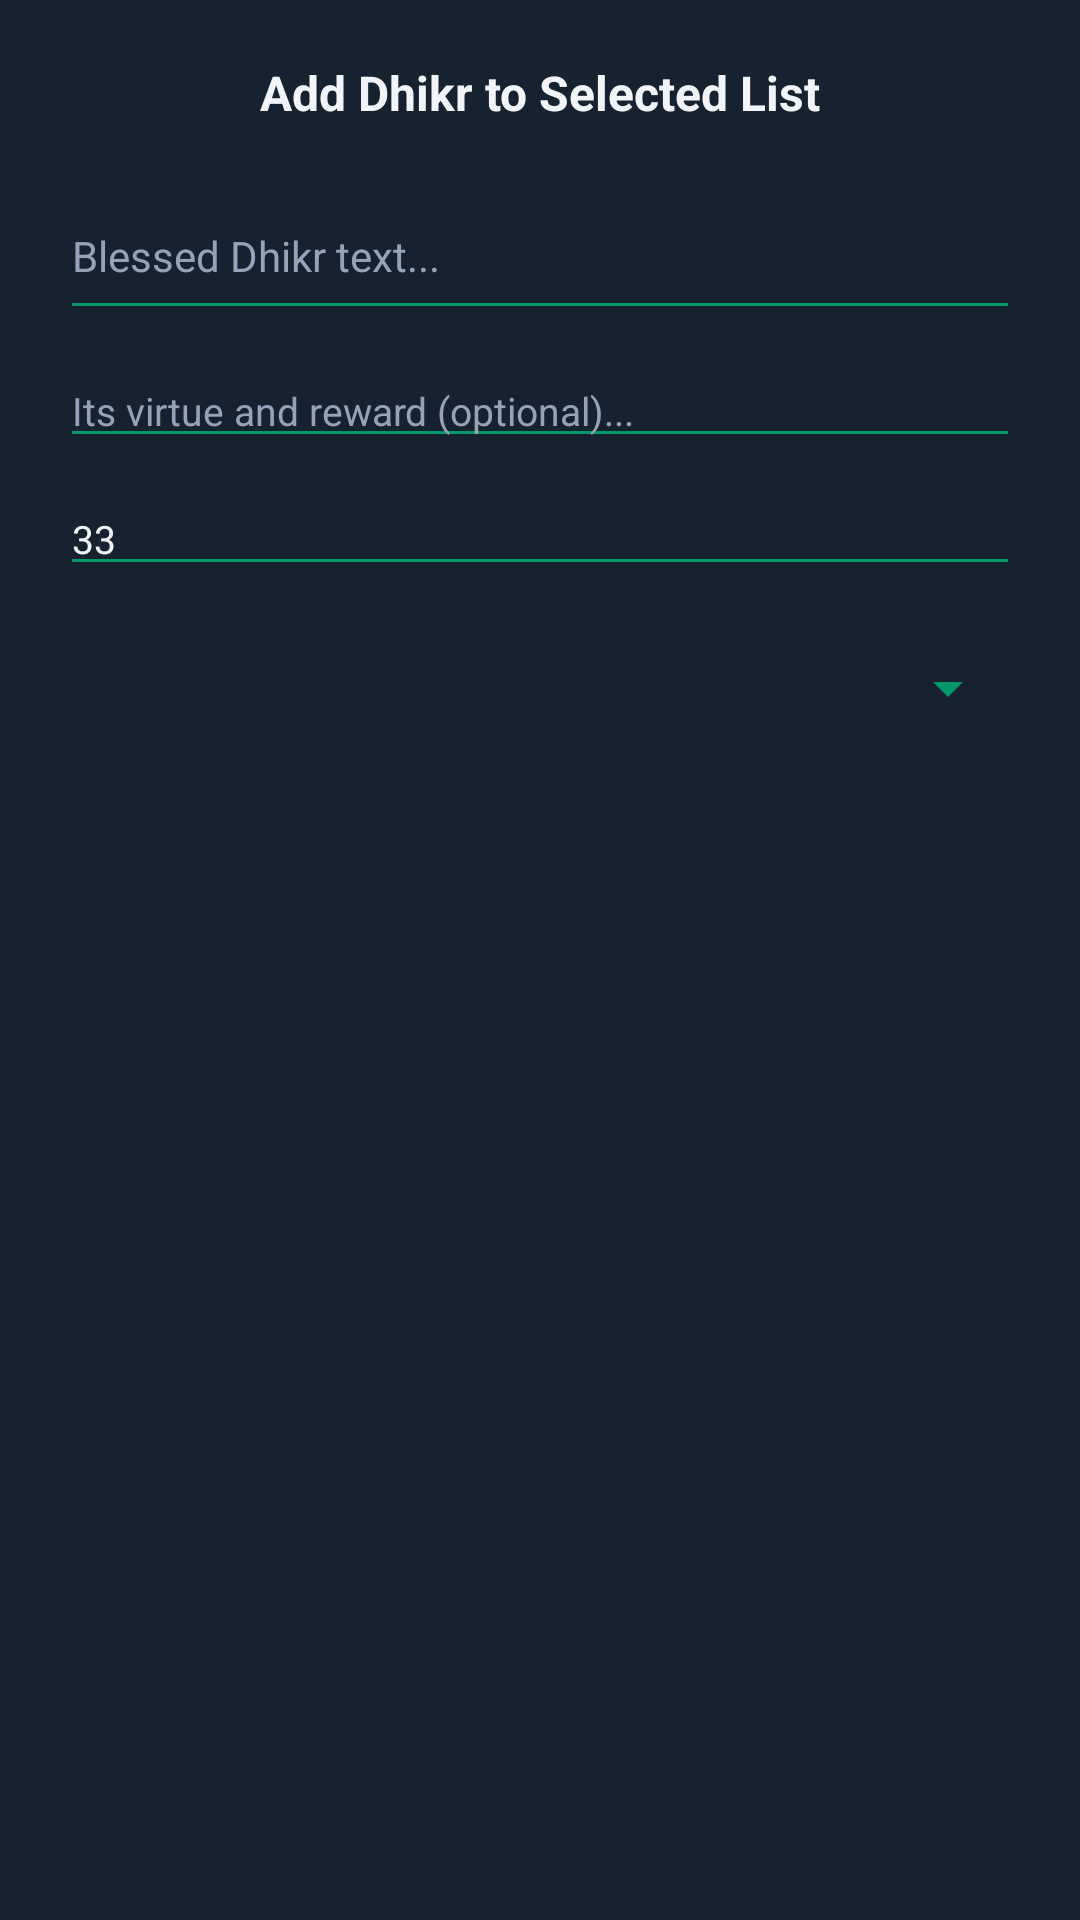

This screen was rendered from an Android layout file. Write that file and the resources it references.
<!-- AndroidManifest.xml: application theme Theme.SelectedAzkarApp -->
<!-- res/layout/dialog_add_dhikr.xml -->
<?xml version="1.0" encoding="utf-8"?>
<LinearLayout xmlns:android="http://schemas.android.com/apk/res/android"
    android:layout_width="match_parent"
    android:layout_height="wrap_content"
    android:orientation="vertical"
    android:padding="20dp"
    android:background="@color/card_bg">

    <TextView
        android:layout_width="match_parent"
        android:layout_height="wrap_content"
        android:text="@string/add_dhikr_dialog_title"
        android:textColor="@color/text_primary"
        android:textSize="16sp"
        android:textStyle="bold"
        android:gravity="center"
        android:layout_marginBottom="16dp" />

    <EditText
        android:id="@+id/etDhikrText"
        android:layout_width="match_parent"
        android:layout_height="wrap_content"
        android:hint="@string/dhikr_text_hint"
        android:textColor="@color/text_primary"
        android:textColorHint="@color/text_secondary"
        android:backgroundTint="@color/primary"
        android:minLines="2"
        android:textSize="14sp"
        android:inputType="textMultiLine" />

    <EditText
        android:id="@+id/etDhikrVirtue"
        android:layout_width="match_parent"
        android:layout_height="wrap_content"
        android:layout_marginTop="8dp"
        android:hint="@string/dhikr_virtue_hint"
        android:textColor="@color/text_primary"
        android:textColorHint="@color/text_secondary"
        android:backgroundTint="@color/primary"
        android:textSize="13sp"
        android:inputType="text" />

    <EditText
        android:id="@+id/etDhikrTarget"
        android:layout_width="match_parent"
        android:layout_height="wrap_content"
        android:layout_marginTop="8dp"
        android:hint="@string/dhikr_target_hint"
        android:text="33"
        android:textColor="@color/text_primary"
        android:textColorHint="@color/text_secondary"
        android:backgroundTint="@color/primary"
        android:textSize="13sp"
        android:inputType="number" />

    <Spinner
        android:id="@+id/spCategory"
        android:layout_width="match_parent"
        android:layout_height="44dp"
        android:layout_marginTop="12dp"
        android:backgroundTint="@color/primary" />

</LinearLayout>
<!-- resources referenced by this layout -->
<resources>
  <color name="card_bg">#16222F</color>
  <color name="primary">#059669</color>
  <color name="text_primary">#F1F5F9</color>
  <color name="text_secondary">#94A3B8</color>
  <string name="add_dhikr_dialog_title">Add Dhikr to Selected List</string>
  <string name="dhikr_target_hint">Target count (e.g., 33)</string>
  <string name="dhikr_text_hint">Blessed Dhikr text...</string>
  <string name="dhikr_virtue_hint">Its virtue and reward (optional)...</string>
  <style name="Theme.SelectedAzkarApp" parent="Theme.MaterialComponents.DayNight.NoActionBar">
          <item name="colorPrimary">@color/primary</item>
          <item name="colorPrimaryVariant">@color/primary_dark</item>
          <item name="colorOnPrimary">#FFFFFF</item>
          <item name="colorSecondary">@color/accent</item>
          <item name="android:statusBarColor">@color/primary_dark</item>
          <item name="android:windowBackground">@color/background_dark</item>
      </style>
  <color name="primary_dark">#064E3B</color>
  <color name="accent">#34D399</color>
  <color name="background_dark">#0B131E</color>
</resources>
